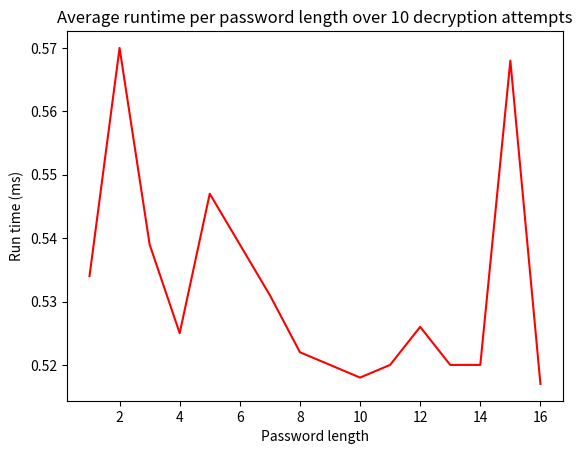

Here is the Python script that generated this plot:
#!/usr/bin/python2.5
# Copyright (c) 2007 Brandon Sterne
# Licensed under the MIT license.
# http://brandon.sternefamily.net/files/mit-license.txt
# Python AES implementation

import sys, string
from copy import copy
from random import randint
import time
import matplotlib.pyplot as plt

# The actual Rijndael specification includes variable block size, but
# AES uses a fixed block size of 16 bytes (128 bits)

# Additionally, AES allows for a variable key size, though this implementation
# of AES uses only 256-bit cipher keys (AES-256)

sbox = [
        0x63, 0x7c, 0x77, 0x7b, 0xf2, 0x6b, 0x6f, 0xc5, 0x30, 0x01, 0x67, 0x2b, 0xfe, 0xd7, 0xab, 0x76,
        0xca, 0x82, 0xc9, 0x7d, 0xfa, 0x59, 0x47, 0xf0, 0xad, 0xd4, 0xa2, 0xaf, 0x9c, 0xa4, 0x72, 0xc0,
        0xb7, 0xfd, 0x93, 0x26, 0x36, 0x3f, 0xf7, 0xcc, 0x34, 0xa5, 0xe5, 0xf1, 0x71, 0xd8, 0x31, 0x15,
        0x04, 0xc7, 0x23, 0xc3, 0x18, 0x96, 0x05, 0x9a, 0x07, 0x12, 0x80, 0xe2, 0xeb, 0x27, 0xb2, 0x75,
        0x09, 0x83, 0x2c, 0x1a, 0x1b, 0x6e, 0x5a, 0xa0, 0x52, 0x3b, 0xd6, 0xb3, 0x29, 0xe3, 0x2f, 0x84,
        0x53, 0xd1, 0x00, 0xed, 0x20, 0xfc, 0xb1, 0x5b, 0x6a, 0xcb, 0xbe, 0x39, 0x4a, 0x4c, 0x58, 0xcf,
        0xd0, 0xef, 0xaa, 0xfb, 0x43, 0x4d, 0x33, 0x85, 0x45, 0xf9, 0x02, 0x7f, 0x50, 0x3c, 0x9f, 0xa8,
        0x51, 0xa3, 0x40, 0x8f, 0x92, 0x9d, 0x38, 0xf5, 0xbc, 0xb6, 0xda, 0x21, 0x10, 0xff, 0xf3, 0xd2,
        0xcd, 0x0c, 0x13, 0xec, 0x5f, 0x97, 0x44, 0x17, 0xc4, 0xa7, 0x7e, 0x3d, 0x64, 0x5d, 0x19, 0x73,
        0x60, 0x81, 0x4f, 0xdc, 0x22, 0x2a, 0x90, 0x88, 0x46, 0xee, 0xb8, 0x14, 0xde, 0x5e, 0x0b, 0xdb,
        0xe0, 0x32, 0x3a, 0x0a, 0x49, 0x06, 0x24, 0x5c, 0xc2, 0xd3, 0xac, 0x62, 0x91, 0x95, 0xe4, 0x79,
        0xe7, 0xc8, 0x37, 0x6d, 0x8d, 0xd5, 0x4e, 0xa9, 0x6c, 0x56, 0xf4, 0xea, 0x65, 0x7a, 0xae, 0x08,
        0xba, 0x78, 0x25, 0x2e, 0x1c, 0xa6, 0xb4, 0xc6, 0xe8, 0xdd, 0x74, 0x1f, 0x4b, 0xbd, 0x8b, 0x8a,
        0x70, 0x3e, 0xb5, 0x66, 0x48, 0x03, 0xf6, 0x0e, 0x61, 0x35, 0x57, 0xb9, 0x86, 0xc1, 0x1d, 0x9e,
        0xe1, 0xf8, 0x98, 0x11, 0x69, 0xd9, 0x8e, 0x94, 0x9b, 0x1e, 0x87, 0xe9, 0xce, 0x55, 0x28, 0xdf,
        0x8c, 0xa1, 0x89, 0x0d, 0xbf, 0xe6, 0x42, 0x68, 0x41, 0x99, 0x2d, 0x0f, 0xb0, 0x54, 0xbb, 0x16
        ]

sboxInv = [
        0x52, 0x09, 0x6a, 0xd5, 0x30, 0x36, 0xa5, 0x38, 0xbf, 0x40, 0xa3, 0x9e, 0x81, 0xf3, 0xd7, 0xfb,
        0x7c, 0xe3, 0x39, 0x82, 0x9b, 0x2f, 0xff, 0x87, 0x34, 0x8e, 0x43, 0x44, 0xc4, 0xde, 0xe9, 0xcb,
        0x54, 0x7b, 0x94, 0x32, 0xa6, 0xc2, 0x23, 0x3d, 0xee, 0x4c, 0x95, 0x0b, 0x42, 0xfa, 0xc3, 0x4e,
        0x08, 0x2e, 0xa1, 0x66, 0x28, 0xd9, 0x24, 0xb2, 0x76, 0x5b, 0xa2, 0x49, 0x6d, 0x8b, 0xd1, 0x25,
        0x72, 0xf8, 0xf6, 0x64, 0x86, 0x68, 0x98, 0x16, 0xd4, 0xa4, 0x5c, 0xcc, 0x5d, 0x65, 0xb6, 0x92,
        0x6c, 0x70, 0x48, 0x50, 0xfd, 0xed, 0xb9, 0xda, 0x5e, 0x15, 0x46, 0x57, 0xa7, 0x8d, 0x9d, 0x84,
        0x90, 0xd8, 0xab, 0x00, 0x8c, 0xbc, 0xd3, 0x0a, 0xf7, 0xe4, 0x58, 0x05, 0xb8, 0xb3, 0x45, 0x06,
        0xd0, 0x2c, 0x1e, 0x8f, 0xca, 0x3f, 0x0f, 0x02, 0xc1, 0xaf, 0xbd, 0x03, 0x01, 0x13, 0x8a, 0x6b,
        0x3a, 0x91, 0x11, 0x41, 0x4f, 0x67, 0xdc, 0xea, 0x97, 0xf2, 0xcf, 0xce, 0xf0, 0xb4, 0xe6, 0x73,
        0x96, 0xac, 0x74, 0x22, 0xe7, 0xad, 0x35, 0x85, 0xe2, 0xf9, 0x37, 0xe8, 0x1c, 0x75, 0xdf, 0x6e,
        0x47, 0xf1, 0x1a, 0x71, 0x1d, 0x29, 0xc5, 0x89, 0x6f, 0xb7, 0x62, 0x0e, 0xaa, 0x18, 0xbe, 0x1b,
        0xfc, 0x56, 0x3e, 0x4b, 0xc6, 0xd2, 0x79, 0x20, 0x9a, 0xdb, 0xc0, 0xfe, 0x78, 0xcd, 0x5a, 0xf4,
        0x1f, 0xdd, 0xa8, 0x33, 0x88, 0x07, 0xc7, 0x31, 0xb1, 0x12, 0x10, 0x59, 0x27, 0x80, 0xec, 0x5f,
        0x60, 0x51, 0x7f, 0xa9, 0x19, 0xb5, 0x4a, 0x0d, 0x2d, 0xe5, 0x7a, 0x9f, 0x93, 0xc9, 0x9c, 0xef,
        0xa0, 0xe0, 0x3b, 0x4d, 0xae, 0x2a, 0xf5, 0xb0, 0xc8, 0xeb, 0xbb, 0x3c, 0x83, 0x53, 0x99, 0x61,
        0x17, 0x2b, 0x04, 0x7e, 0xba, 0x77, 0xd6, 0x26, 0xe1, 0x69, 0x14, 0x63, 0x55, 0x21, 0x0c, 0x7d
        ]

rcon = [
        0x8d, 0x01, 0x02, 0x04, 0x08, 0x10, 0x20, 0x40, 0x80, 0x1b, 0x36, 0x6c, 0xd8, 0xab, 0x4d, 0x9a,
        0x2f, 0x5e, 0xbc, 0x63, 0xc6, 0x97, 0x35, 0x6a, 0xd4, 0xb3, 0x7d, 0xfa, 0xef, 0xc5, 0x91, 0x39,
        0x72, 0xe4, 0xd3, 0xbd, 0x61, 0xc2, 0x9f, 0x25, 0x4a, 0x94, 0x33, 0x66, 0xcc, 0x83, 0x1d, 0x3a,
        0x74, 0xe8, 0xcb, 0x8d, 0x01, 0x02, 0x04, 0x08, 0x10, 0x20, 0x40, 0x80, 0x1b, 0x36, 0x6c, 0xd8,
        0xab, 0x4d, 0x9a, 0x2f, 0x5e, 0xbc, 0x63, 0xc6, 0x97, 0x35, 0x6a, 0xd4, 0xb3, 0x7d, 0xfa, 0xef,
        0xc5, 0x91, 0x39, 0x72, 0xe4, 0xd3, 0xbd, 0x61, 0xc2, 0x9f, 0x25, 0x4a, 0x94, 0x33, 0x66, 0xcc,
        0x83, 0x1d, 0x3a, 0x74, 0xe8, 0xcb, 0x8d, 0x01, 0x02, 0x04, 0x08, 0x10, 0x20, 0x40, 0x80, 0x1b,
        0x36, 0x6c, 0xd8, 0xab, 0x4d, 0x9a, 0x2f, 0x5e, 0xbc, 0x63, 0xc6, 0x97, 0x35, 0x6a, 0xd4, 0xb3,
        0x7d, 0xfa, 0xef, 0xc5, 0x91, 0x39, 0x72, 0xe4, 0xd3, 0xbd, 0x61, 0xc2, 0x9f, 0x25, 0x4a, 0x94,
        0x33, 0x66, 0xcc, 0x83, 0x1d, 0x3a, 0x74, 0xe8, 0xcb, 0x8d, 0x01, 0x02, 0x04, 0x08, 0x10, 0x20,
        0x40, 0x80, 0x1b, 0x36, 0x6c, 0xd8, 0xab, 0x4d, 0x9a, 0x2f, 0x5e, 0xbc, 0x63, 0xc6, 0x97, 0x35,
        0x6a, 0xd4, 0xb3, 0x7d, 0xfa, 0xef, 0xc5, 0x91, 0x39, 0x72, 0xe4, 0xd3, 0xbd, 0x61, 0xc2, 0x9f,
        0x25, 0x4a, 0x94, 0x33, 0x66, 0xcc, 0x83, 0x1d, 0x3a, 0x74, 0xe8, 0xcb, 0x8d, 0x01, 0x02, 0x04,
        0x08, 0x10, 0x20, 0x40, 0x80, 0x1b, 0x36, 0x6c, 0xd8, 0xab, 0x4d, 0x9a, 0x2f, 0x5e, 0xbc, 0x63,
        0xc6, 0x97, 0x35, 0x6a, 0xd4, 0xb3, 0x7d, 0xfa, 0xef, 0xc5, 0x91, 0x39, 0x72, 0xe4, 0xd3, 0xbd,
        0x61, 0xc2, 0x9f, 0x25, 0x4a, 0x94, 0x33, 0x66, 0xcc, 0x83, 0x1d, 0x3a, 0x74, 0xe8, 0xcb
        ]

# returns a copy of the word shifted n bytes (chars)
# positive values for n shift bytes left, negative values shift right
def rotate(word, n):
    return word[n:]+word[0:n]

# iterate over each "virtual" row in the state table and shift the bytes
# to the LEFT by the appropriate offset
def shiftRows(state):
    for i in range(4):
        state[i*4:i*4+4] = rotate(state[i*4:i*4+4],i)

# iterate over each "virtual" row in the state table and shift the bytes
# to the RIGHT by the appropriate offset
def shiftRowsInv(state):
    for i in range(4):
        state[i*4:i*4+4] = rotate(state[i*4:i*4+4],-i)

# takes 4-byte word and iteration number
def keyScheduleCore(word, i):
    # rotate word 1 byte to the left
    word = rotate(word, 1)
    newWord = []
    # apply sbox substitution on all bytes of word
    for byte in word:
        print(byte)
        newWord.append(sbox[byte])
    # XOR the output of the rcon[i] transformation with the first part of the word
    newWord[0] = newWord[0]^rcon[i]
    return newWord

# do sbox transform on each of the values in the state table
def subBytes(state):
    for i in range(len(state)):
        #print "state[i]:", state[i]
        #print "sbox[state[i]]:", sbox[state[i]]
        state[i] = sbox[state[i]]

# inverse sbox transform on each byte in state table
def subBytesInv(state):
    for i in range(len(state)):
        state[i] = sboxInv[state[i]]

# XOR each byte of the roundKey with the state table
def addRoundKey(state, roundKey):
    for i in range(0,len(state)):
        a = state[i] ^ roundKey[i]
        state[i] = a

# Galois Multiplication
def galoisMult(a, b):
    p = 0
    hiBitSet = 0
    for i in range(8):
        if b & 1 == 1:
            p ^= a
        hiBitSet = a & 0x80
        a <<= 1
        if hiBitSet == 0x80:
            a ^= 0x1b
        b >>= 1
    return p % 256

# mixColumn takes a column and does stuff
def mixColumn(column):
    temp = copy(column)
    column[0] = galoisMult(temp[0],2) ^ galoisMult(temp[3],1) ^ \
                galoisMult(temp[2],1) ^ galoisMult(temp[1],3)
    column[1] = galoisMult(temp[1],2) ^ galoisMult(temp[0],1) ^ \
                galoisMult(temp[3],1) ^ galoisMult(temp[2],3)
    column[2] = galoisMult(temp[2],2) ^ galoisMult(temp[1],1) ^ \
                galoisMult(temp[0],1) ^ galoisMult(temp[3],3)
    column[3] = galoisMult(temp[3],2) ^ galoisMult(temp[2],1) ^ \
                galoisMult(temp[1],1) ^ galoisMult(temp[0],3)

# mixColumnInv does stuff too
def mixColumnInv(column):
    temp = copy(column)
    column[0] = galoisMult(temp[0],14) ^ galoisMult(temp[3],9) ^ \
                galoisMult(temp[2],13) ^ galoisMult(temp[1],11)
    column[1] = galoisMult(temp[1],14) ^ galoisMult(temp[0],9) ^ \
                galoisMult(temp[3],13) ^ galoisMult(temp[2],11)
    column[2] = galoisMult(temp[2],14) ^ galoisMult(temp[1],9) ^ \
                galoisMult(temp[0],13) ^ galoisMult(temp[3],11)
    column[3] = galoisMult(temp[3],14) ^ galoisMult(temp[2],9) ^ \
                galoisMult(temp[1],13) ^ galoisMult(temp[0],11)

# mixColumns is a wrapper for mixColumn - generates a "virtual" column from
# the state table and applies the weird galois math
def mixColumns(state):
    for i in range(4):
        column = []
        # create the column by taking the same item out of each "virtual" row
        for j in range(4):
            column.append(state[j*4+i])

        # apply mixColumn on our virtual column
        mixColumn(column)

        # transfer the new values back into the state table
        for j in range(4):
            state[j*4+i] = column[j]

# mixColumnsInv is a wrapper for mixColumnInv - generates a "virtual" column from
# the state table and applies the weird galois math
def mixColumnsInv(state):
    for i in range(4):
        column = []
        # create the column by taking the same item out of each "virtual" row
        for j in range(4):
            column.append(state[j*4+i])

        # apply mixColumn on our virtual column
        mixColumnInv(column)

        # transfer the new values back into the state table
        for j in range(4):
            state[j*4+i] = column[j]

# aesRound applies each of the four transformations in order
def aesRound(state, roundKey):
    subBytes(state)
    shiftRows(state)
    mixColumns(state)
    addRoundKey(state, roundKey)

# aesRoundInv applies each of the four inverse transformations
def aesRoundInv(state, roundKey):
    addRoundKey(state, roundKey)
    mixColumnsInv(state)
    shiftRowsInv(state)
    subBytesInv(state)


# create a key from a user-supplied password using SHA-256
# wrapper function for 14 rounds of AES since we're using a 256-bit key
def aesMain(state, expandedKey, numRounds=10):
    roundKey = expandedKey
    addRoundKey(state, roundKey)
    for i in range(1, numRounds):
        roundKey = expandedKey
        aesRound(state, roundKey)
    # final round - leave out the mixColumns transformation
    roundKey = expandedKey
    subBytes(state)
    shiftRows(state)
    addRoundKey(state, roundKey)

# 14 rounds of AES inverse since we're using a 256-bit key
def aesMainInv(state, expandedKey, numRounds=10):
    # create roundKey for "last" round since we're going in reverse
    roundKey = expandedKey
    # addRoundKey is the same funtion for inverse since it uses XOR
    addRoundKey(state, roundKey)
    shiftRowsInv(state)
    subBytesInv(state)
    for i in range(numRounds-1,0,-1):
        roundKey = expandedKey
        aesRoundInv(state, roundKey)
    # last round - leave out the mixColumns transformation
    roundKey = expandedKey
    addRoundKey(state, roundKey)
    
# aesEncrypt - encrypt a single block of plaintext
def aesEncrypt(plaintext, key):
    block = copy(plaintext)
    expandedKey = key
    aesMain(block, expandedKey)
    return block

# aesDecrypt - decrypte a single block of ciphertext
def aesDecrypt(ciphertext, key):
    block = copy(ciphertext)
    expandedKey = key
    aesMainInv(block, expandedKey)
    return block

def repl(state):
    out = []
    for i in range(0,len(state)):
        out.append(ord(state[i]))
    while (len(out) < 16):
        out.append(ord(' '))
    return out

def remake(arr):
    out = ""
    for i in arr:
        out += chr(i)
    return out

def averageNarray(bigArray):
    a = []
    fill = False
    for i in bigArray:
        if not fill:
            fill = True
            for j in i:
                a.append(j)
            continue
        for pos, item in enumerate(i):
            a[pos] = a[pos] + item
    
    for pos,item in enumerate(a):
        a[pos] = item / len(bigArray)
    
    return a

        

# gather command line arguments and validate input
def main():

    times = [] # in ms
    x = []
    text_in = "Discombobulateme"
    key_in = "qqqqwwwweeeerrty"
    b = []
    for i in range(10):
        times = []
        for i in range(1,17):
            # print("The text to be encrypted is '%s' and the key to be used alongside this is '%s'."%(text,key))
            text = repl(text_in[:i])
            key = repl(key_in)
            h = aesEncrypt(text, key)
            # print("The encrypted code text is: %s."%(remake(h)))
            # print("After running the decryption on the above encrypted text, the output was: '%s'"%(remake(d)))
            
            tic = time.perf_counter()
            d = aesDecrypt(h, key)
            toc = time.perf_counter()
            
            t = round((toc - tic) * 1000,2)
            # print(t)
            times.append(t)
        b.append(times)

    for i in range(1,17):
        x.append(i)
    times = averageNarray(b)
    # print(times)
    plt.figure()
    plt.ylabel("Run time (ms)")
    plt.xlabel("Password length")
    plt.title("Average runtime per password length over 10 decryption attempts")
    plt.plot(x,times,"-r")
    plt.show()
if __name__ == "__main__":
    main()